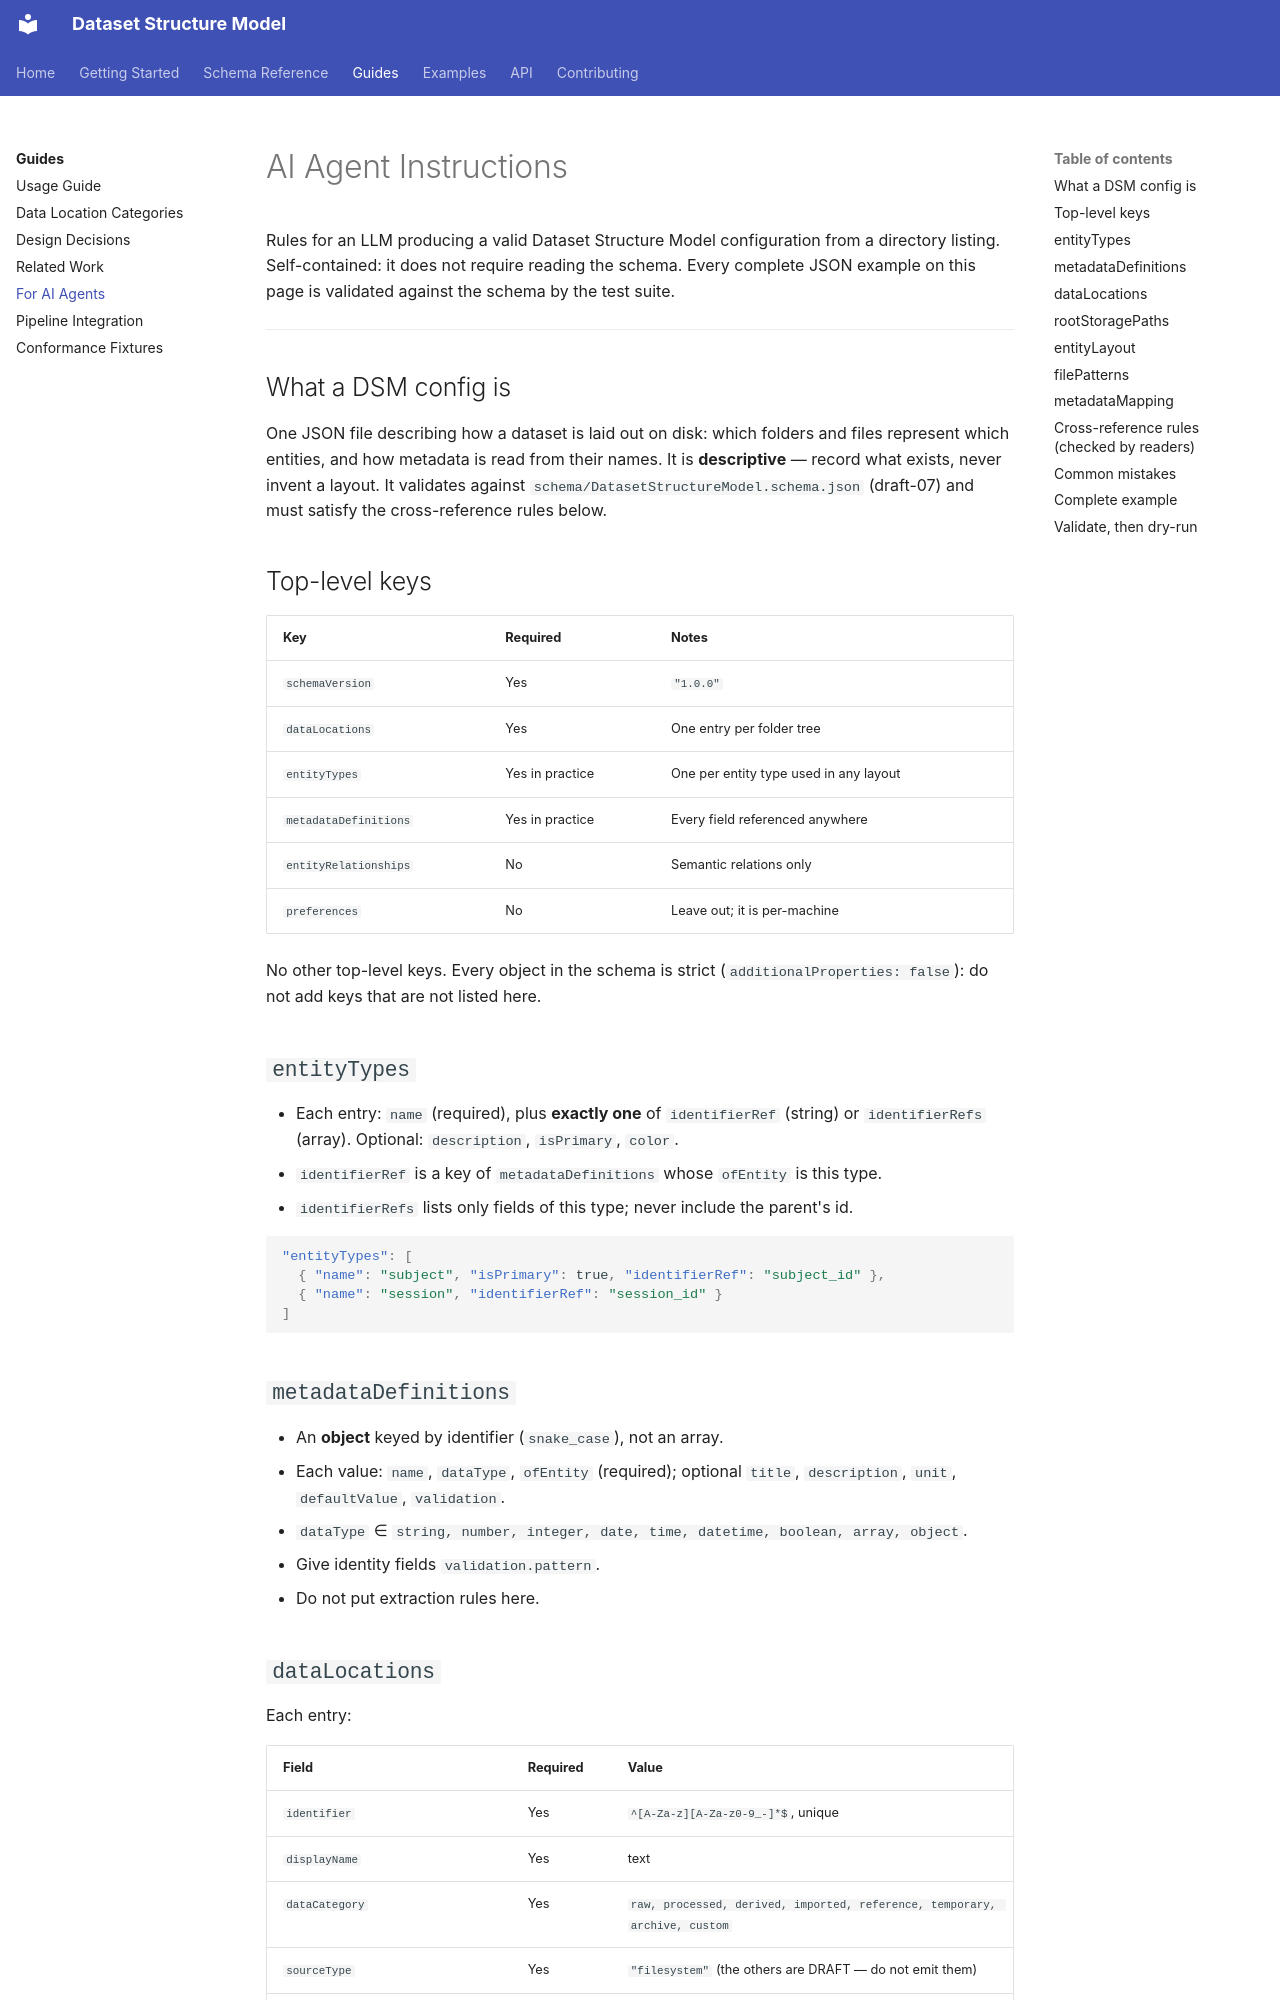

repository: ehennestad/dataset-structure-model · page: guides/ai-agent-instructions/index.html · generator: mkdocs

# AI Agent Instructions

Rules for an LLM producing a valid Dataset Structure Model configuration from a directory listing. Self-contained: it does not require reading the schema. Every complete JSON example on this page is validated against the schema by the test suite.

---

## What a DSM config is

One JSON file describing how a dataset is laid out on disk: which folders and files represent which entities, and how metadata is read from their names. It is **descriptive** — record what exists, never invent a layout. It validates against `schema/DatasetStructureModel.schema.json` (draft-07) and must satisfy the cross-reference rules below.

## Top-level keys

| Key | Required | Notes |
|-----|----------|-------|
| `schemaVersion` | Yes | `"1.0.0"` |
| `dataLocations` | Yes | One entry per folder tree |
| `entityTypes` | Yes in practice | One per entity type used in any layout |
| `metadataDefinitions` | Yes in practice | Every field referenced anywhere |
| `entityRelationships` | No | Semantic relations only |
| `preferences` | No | Leave out; it is per-machine |

No other top-level keys. Every object in the schema is strict (`additionalProperties: false`): do not add keys that are not listed here.

## `entityTypes`

- Each entry: `name` (required), plus **exactly one** of `identifierRef` (string) or `identifierRefs` (array). Optional: `description`, `isPrimary`, `color`.
- `identifierRef` is a key of `metadataDefinitions` whose `ofEntity` is this type.
- `identifierRefs` lists only fields of this type; never include the parent's id.

```json
"entityTypes": [
  { "name": "subject", "isPrimary": true, "identifierRef": "subject_id" },
  { "name": "session", "identifierRef": "session_id" }
]
```

## `metadataDefinitions`

- An **object** keyed by identifier (`snake_case`), not an array.
- Each value: `name`, `dataType`, `ofEntity` (required); optional `title`, `description`, `unit`, `defaultValue`, `validation`.
- `dataType` ∈ `string, number, integer, date, time, datetime, boolean, array, object`.
- Give identity fields `validation.pattern`.
- Do not put extraction rules here.

## `dataLocations`

Each entry:

| Field | Required | Value |
|-------|----------|-------|
| `identifier` | Yes | `^[A-Za-z][A-Za-z0-9_-]*$`, unique |
| `displayName` | Yes | text |
| `dataCategory` | Yes | `raw, processed, derived, imported, reference, temporary, archive, custom` |
| `sourceType` | Yes | `"filesystem"` (the others are DRAFT — do not emit them) |
| `filesystemSource` | Yes | `{ rootStoragePaths, entityLayout, metadataMapping }` |
| `access` | No | `"read"` (default) or `"readwrite"`; emit `readwrite` only for locations a tool writes to |
| `derivedFrom` | No | identifiers of source locations |
| `description`, `tags`, `customProperties`, `uuid` | No | |

Never put `rootStoragePaths` or `entityLayout` directly on the location — they go inside `filesystemSource`. Never put `entityRelationships` inside a location.
